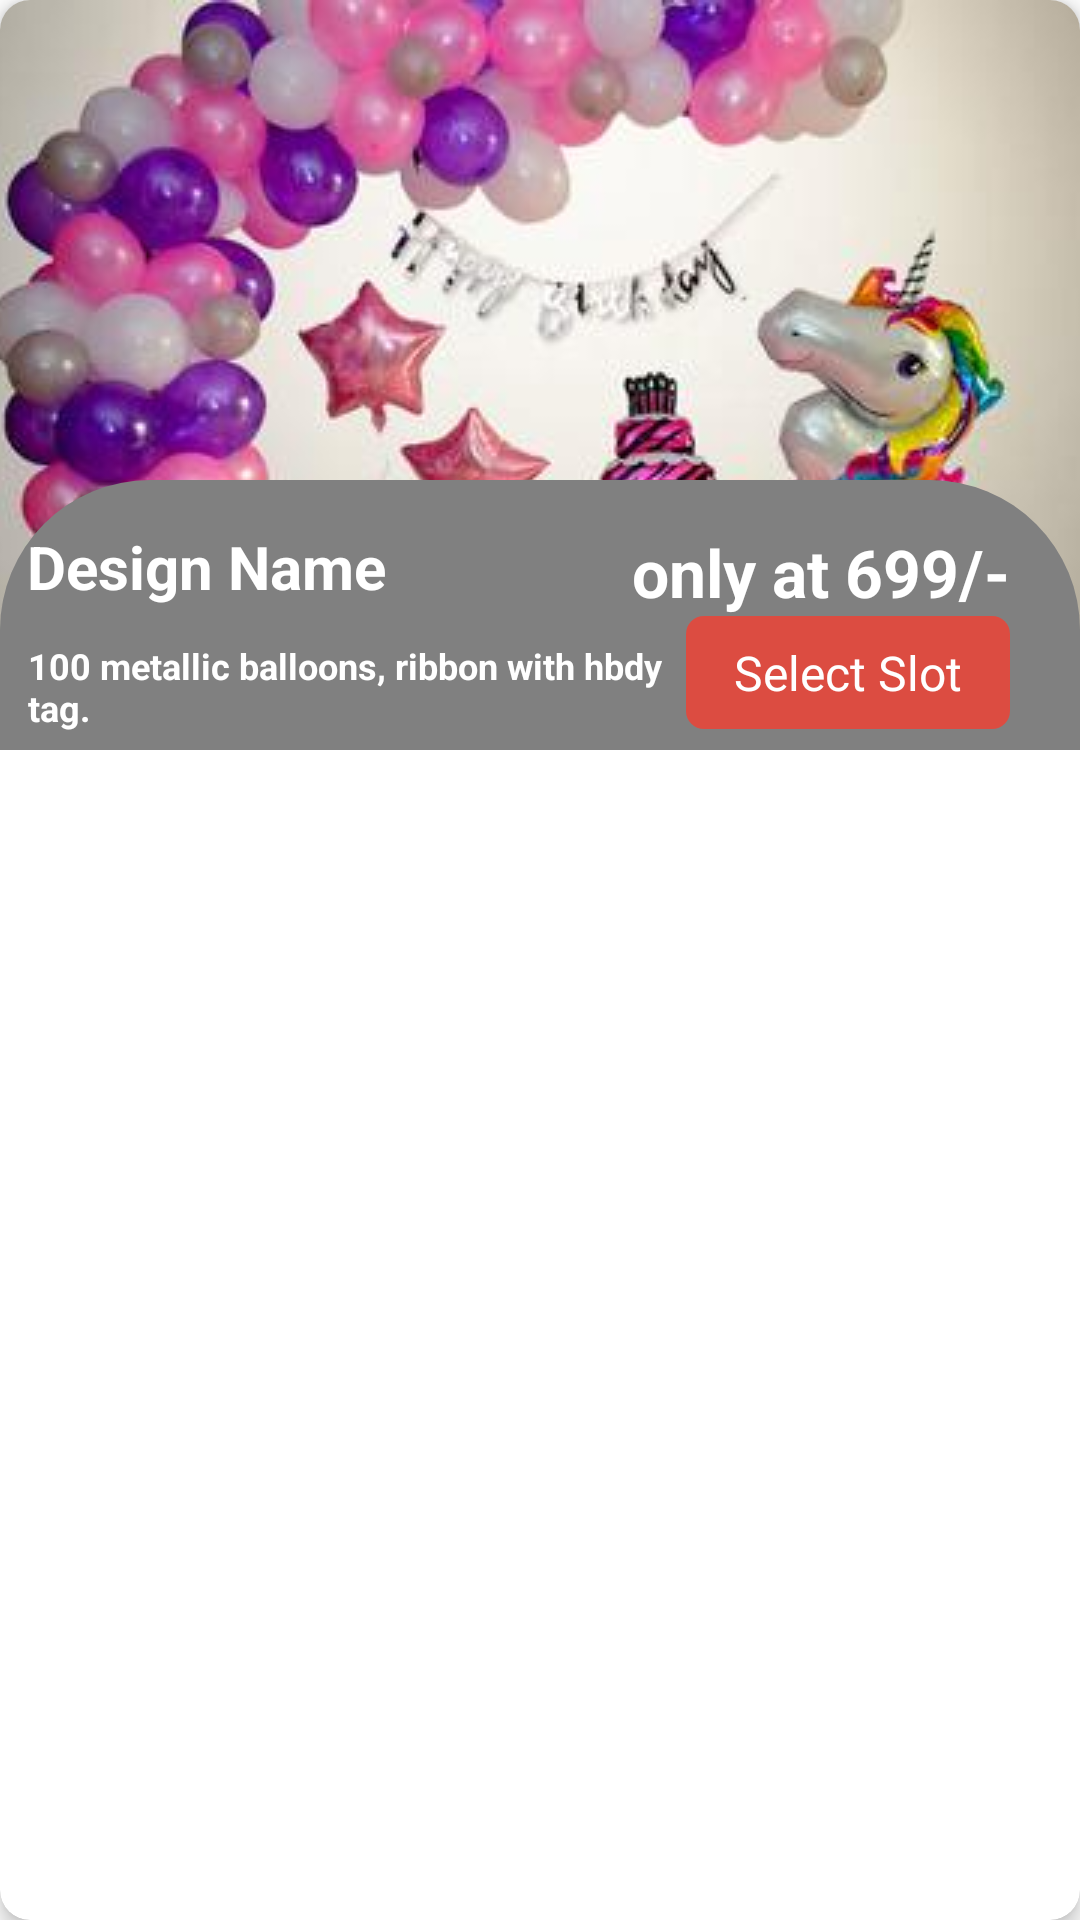

Layout XML and referenced resources for this Android screen:
<!-- AndroidManifest.xml: application theme Theme.DecOtsav -->
<!-- res/layout/home_vertical_item.xml -->
<?xml version="1.0" encoding="utf-8"?>
<androidx.cardview.widget.CardView xmlns:android="http://schemas.android.com/apk/res/android"
    xmlns:app="http://schemas.android.com/apk/res-auto"
    xmlns:tools="http://schemas.android.com/tools"
    android:layout_width="match_parent"
    android:layout_height="wrap_content"
    android:layout_margin="9dp"
    app:cardCornerRadius="10dp"
    app:cardElevation="4dp">

    <androidx.constraintlayout.widget.ConstraintLayout
        android:layout_width="match_parent"
        android:layout_height="wrap_content">

        <ImageView
            android:id="@+id/ver_img"
            android:layout_width="match_parent"
            android:layout_height="250dp"
            android:scaleType="center"
            android:src="@drawable/hbdy1"
            app:layout_constraintBottom_toBottomOf="parent"
            app:layout_constraintEnd_toEndOf="parent"
            app:layout_constraintEnd_toStartOf="parent"
            app:layout_constraintTop_toTopOf="parent" />

        <ImageView
            android:id="@+id/favourite"
            android:layout_width="wrap_content"
            android:layout_height="wrap_content"
            android:layout_marginTop="16dp"
            android:layout_marginEnd="16dp"
            android:src="@drawable/ic_baseline_favorite_border_24"
            app:layout_constraintEnd_toEndOf="parent"
            app:layout_constraintTop_toTopOf="parent" />

        <androidx.constraintlayout.widget.ConstraintLayout
            android:id="@+id/constraintLayout2"
            android:layout_width="match_parent"
            android:layout_height="90dp"
            android:background="@drawable/round_bg"
            app:layout_constraintBottom_toBottomOf="parent"
            app:layout_constraintEnd_toEndOf="parent"
            app:layout_constraintStart_toStartOf="parent"
            app:layout_constraintTop_toTopOf="@+id/ver_img"
            app:layout_constraintVertical_bias="1">

            <TextView
                android:id="@+id/name"
                android:layout_width="wrap_content"
                android:layout_height="wrap_content"
                android:layout_marginTop="7dp"
                android:text="Design Name"
                android:textColor="@color/white"
                android:textSize="20sp"
                android:textStyle="bold"
                app:layout_constraintBottom_toBottomOf="parent"
                app:layout_constraintEnd_toStartOf="@+id/price"
                app:layout_constraintHorizontal_bias=".1"
                app:layout_constraintStart_toStartOf="parent"
                app:layout_constraintTop_toTopOf="parent"
                app:layout_constraintVertical_bias=".15" />

            <TextView
                android:id="@+id/description"
                android:layout_width="230dp"
                android:layout_height="wrap_content"
                android:layout_marginTop="10dp"
                android:paddingTop="5dp"
                android:text="100 metallic balloons, ribbon with hbdy tag."
                android:textColor="@color/white"
                android:textSize="12sp"
                android:textStyle="bold"
                app:layout_constraintBottom_toBottomOf="parent"
                app:layout_constraintEnd_toEndOf="parent"
                app:layout_constraintHorizontal_bias="0.073"
                app:layout_constraintStart_toStartOf="parent"
                app:layout_constraintTop_toTopOf="parent"
                app:layout_constraintVertical_bias="0.863" />

            <TextView
                android:id="@+id/price"
                android:layout_width="wrap_content"
                android:layout_height="wrap_content"
                android:text="only at 699/-"
                android:textColor="@color/white"
                android:textSize="22sp"
                android:textStyle="bold"
                app:layout_constraintBottom_toTopOf="@+id/description"
                app:layout_constraintEnd_toEndOf="parent"
                app:layout_constraintHorizontal_bias=".90"
                app:layout_constraintStart_toStartOf="parent"
                app:layout_constraintTop_toTopOf="@+id/name"
                app:layout_constraintVertical_bias=".15" />

            <androidx.constraintlayout.widget.ConstraintLayout
                android:layout_width="wrap_content"
                android:layout_height="wrap_content"
                android:background="@drawable/googlebackground"
                app:layout_constraintBottom_toBottomOf="@+id/description"
                app:layout_constraintEnd_toEndOf="@+id/price"
                app:layout_constraintHorizontal_bias="1.0"
                app:layout_constraintStart_toStartOf="@+id/price"
                app:layout_constraintTop_toBottomOf="@+id/price"
                app:layout_constraintVertical_bias="0.0">

                <TextView
                    android:id="@+id/textView9"
                    android:layout_width="wrap_content"
                    android:layout_height="wrap_content"
                    android:layout_marginStart="16dp"
                    android:layout_marginTop="8dp"
                    android:layout_marginEnd="16dp"
                    android:layout_marginBottom="8dp"
                    android:text="Select Slot"
                    android:textColor="#FFFFFF"
                    android:textSize="16sp"
                    app:layout_constraintBottom_toBottomOf="parent"
                    app:layout_constraintEnd_toEndOf="parent"
                    app:layout_constraintStart_toStartOf="parent"
                    app:layout_constraintTop_toTopOf="parent" />
            </androidx.constraintlayout.widget.ConstraintLayout>


        </androidx.constraintlayout.widget.ConstraintLayout>


    </androidx.constraintlayout.widget.ConstraintLayout>

</androidx.cardview.widget.CardView>
<!-- resources referenced by this layout -->
<resources>
  <color name="white">#FFFFFFFF</color>
  <!-- drawable googlebackground (drawable) -->
  <?xml version="1.0" encoding="utf-8"?>
  <shape xmlns:android="http://schemas.android.com/apk/res/android">
  
      <solid
          android:color="@color/googlecolor"
          />
      <corners
          android:radius="6dp"
      />
  </shape>
  <!-- drawable hbdy1: jpg bitmap (drawable-v24, 17994 bytes) -->
  <!-- drawable round_bg (drawable) -->
  <?xml version="1.0" encoding="utf-8"?>
  <shape xmlns:android="http://schemas.android.com/apk/res/android">
      <solid android:color="@color/grey"/>
      <corners android:topRightRadius="50dp"
          android:topLeftRadius="50dp"/>
  
  
  </shape>
  <style name="Theme.DecOtsav" parent="Theme.MaterialComponents.DayNight.DarkActionBar">
          
          <item name="colorPrimary">@color/purple_500</item>
          <item name="colorPrimaryVariant">@color/purple_700</item>
          <item name="colorOnPrimary">@color/white</item>
          
          <item name="colorSecondary">@color/teal_200</item>
          <item name="colorSecondaryVariant">@color/teal_700</item>
          <item name="colorOnSecondary">@color/black</item>
          
          <item name="android:statusBarColor" tools:targetApi="l">?attr/colorPrimaryVariant</item>
          
      </style>
  <color name="googlecolor">#DC4C41</color>
  <color name="grey">#808080</color>
  <color name="purple_500">#FF6200EE</color>
  <color name="purple_700">#FF3700B3</color>
  <color name="teal_200">#FF03DAC5</color>
  <color name="teal_700">#FF018786</color>
  <color name="black">#FF000000</color>
</resources>
